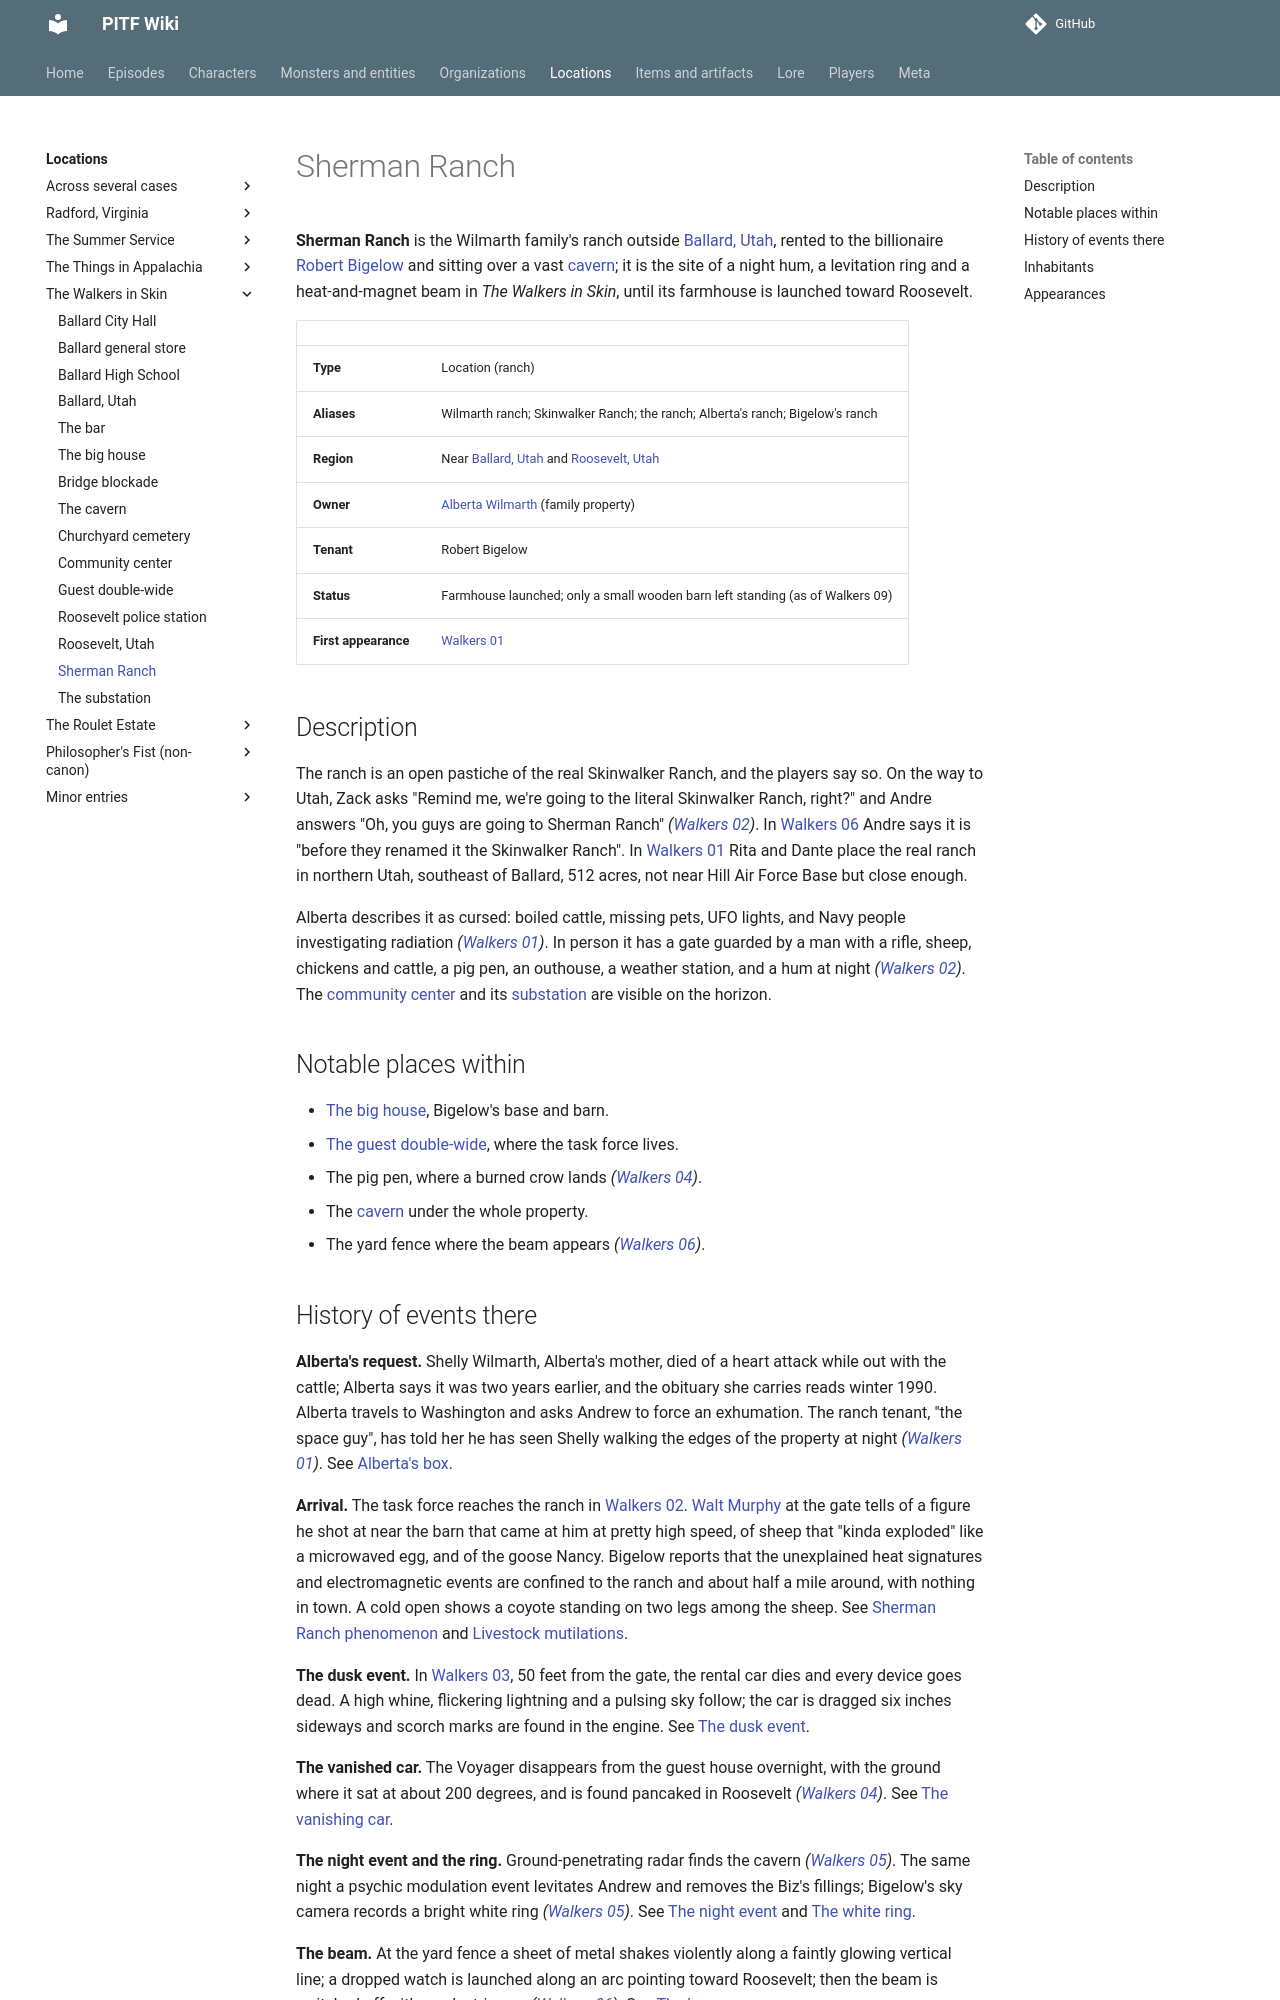

repository: AndreTInfante/pitf-wiki · page: locations/sherman-ranch/index.html · generator: mkdocs

# Sherman Ranch

**Sherman Ranch** is the Wilmarth family's ranch outside [Ballard, Utah](ballard-utah.md), rented to the billionaire [Robert Bigelow](../characters/robert-bigelow.md) and sitting over a vast [cavern](cavern.md); it is the site of a night hum, a levitation ring and a heat-and-magnet beam in *The Walkers in Skin*, until its farmhouse is launched toward Roosevelt.

| | |
|---|---|
| **Type** | Location (ranch) |
| **Aliases** | Wilmarth ranch; Skinwalker Ranch; the ranch; Alberta's ranch; Bigelow's ranch |
| **Region** | Near [Ballard, Utah](ballard-utah.md) and [Roosevelt, Utah](roosevelt-utah.md) |
| **Owner** | [Alberta Wilmarth](../characters/alberta-wilmarth.md) (family property) |
| **Tenant** | Robert Bigelow |
| **Status** | Farmhouse launched; only a small wooden barn left standing (as of Walkers 09) |
| **First appearance** | [Walkers 01](../episodes/walkers-in-skin/01.md) |

## Description

The ranch is an open pastiche of the real Skinwalker Ranch, and the players say so. On the way to Utah, Zack asks "Remind me, we're going to the literal Skinwalker Ranch, right?" and Andre answers "Oh, you guys are going to Sherman Ranch" *([Walkers 02](../episodes/walkers-in-skin/02.md))*. In [Walkers 06](../episodes/walkers-in-skin/06.md) Andre says it is "before they renamed it the Skinwalker Ranch". In [Walkers 01](../episodes/walkers-in-skin/01.md) Rita and Dante place the real ranch in northern Utah, southeast of Ballard, 512 acres, not near Hill Air Force Base but close enough.

Alberta describes it as cursed: boiled cattle, missing pets, UFO lights, and Navy people investigating radiation *([Walkers 01](../episodes/walkers-in-skin/01.md))*. In person it has a gate guarded by a man with a rifle, sheep, chickens and cattle, a pig pen, an outhouse, a weather station, and a hum at night *([Walkers 02](../episodes/walkers-in-skin/02.md))*. The [community center](community-center.md) and its [substation](substation.md) are visible on the horizon.

## Notable places within

- [The big house](big-house.md), Bigelow's base and barn.
- [The guest double-wide](guest-double-wide.md), where the task force lives.
- The pig pen, where a burned crow lands *([Walkers 04](../episodes/walkers-in-skin/04.md))*.
- The [cavern](cavern.md) under the whole property.
- The yard fence where the beam appears *([Walkers 06](../episodes/walkers-in-skin/06.md))*.
